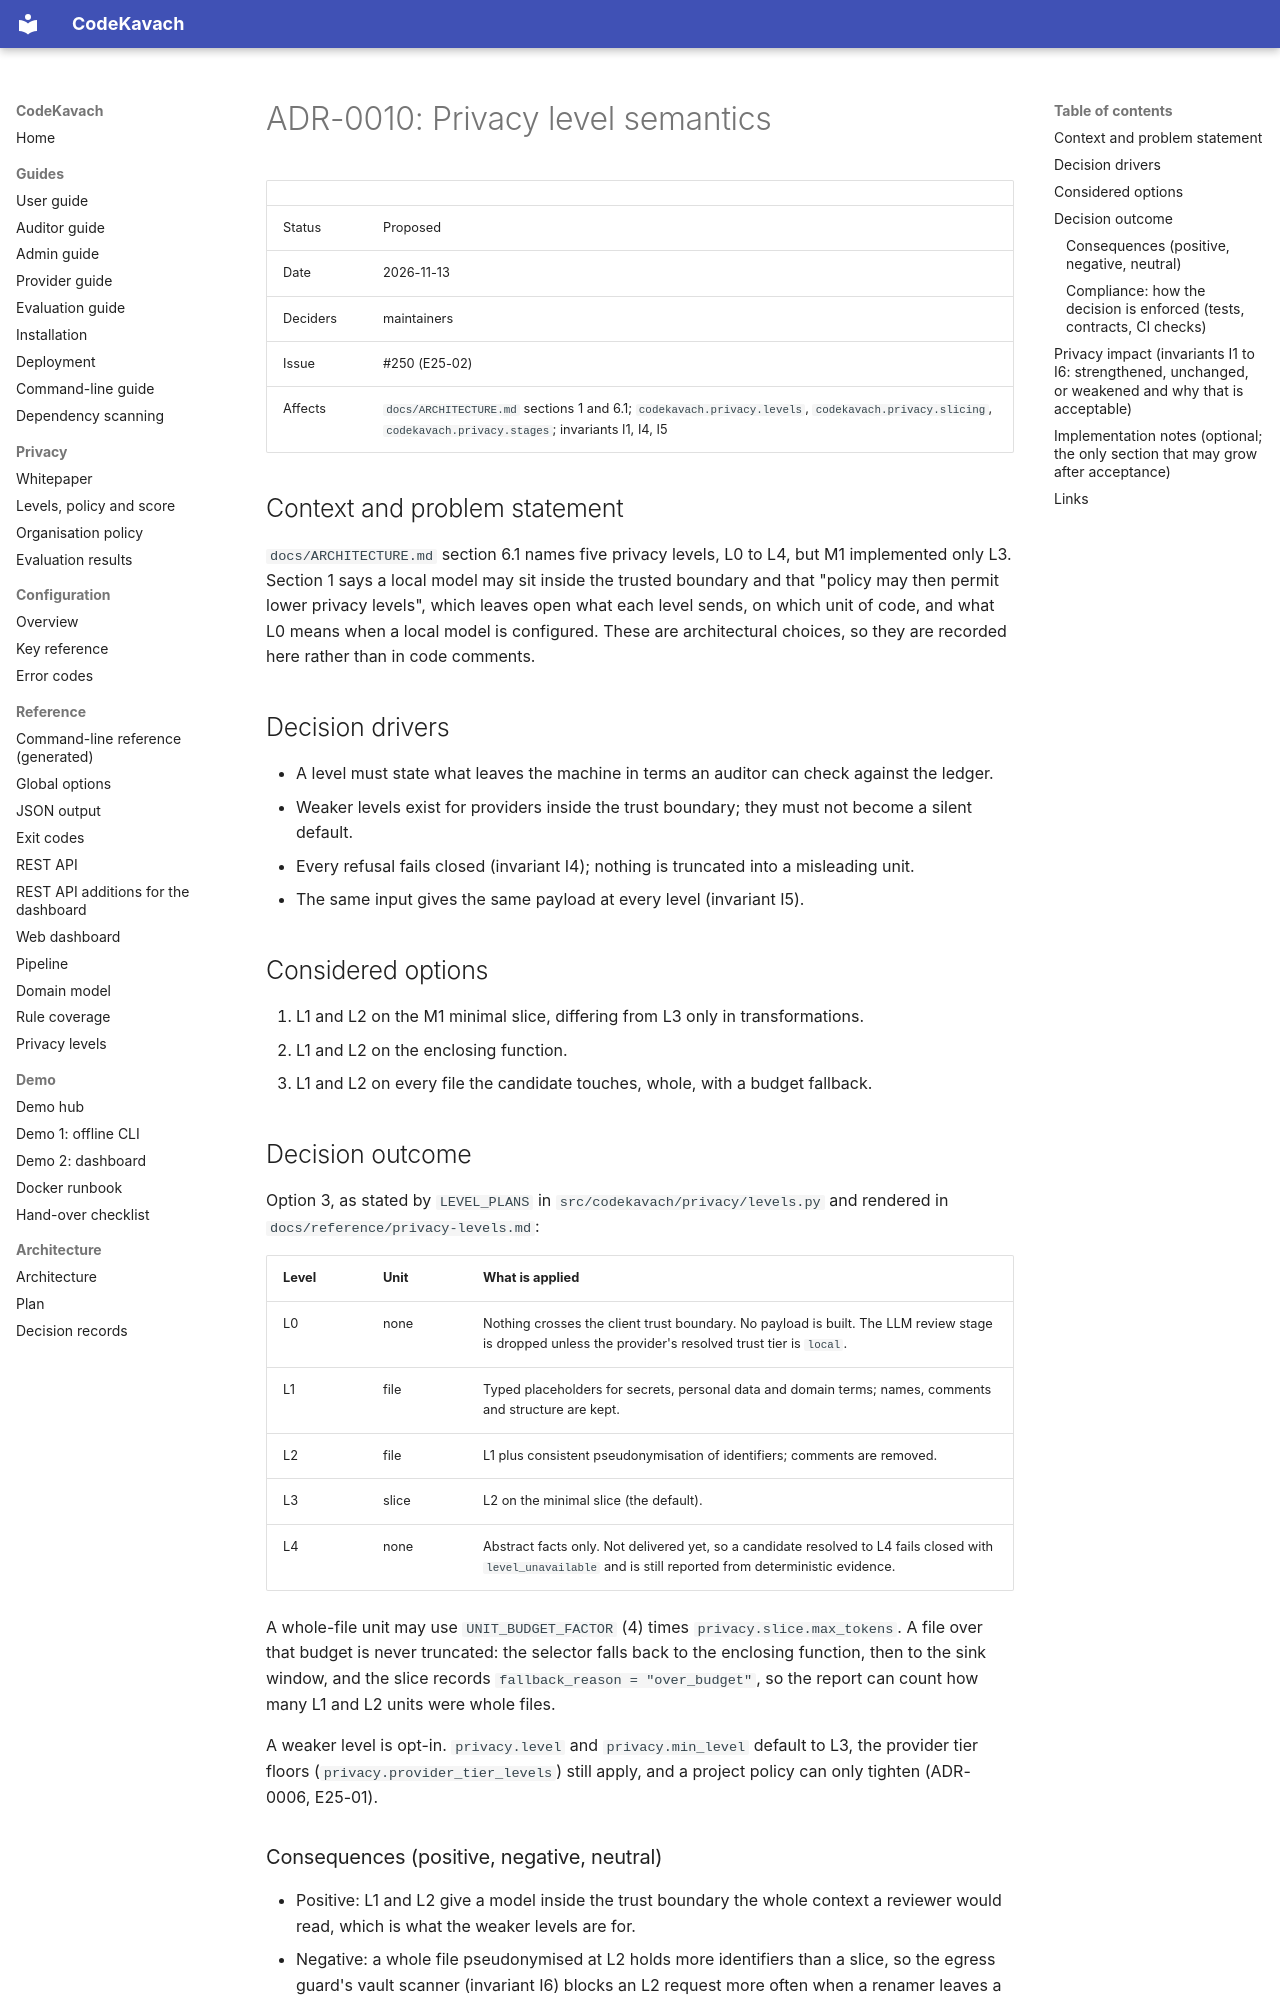

repository: jatinsingh1603/Source-Code-Review-Tool-TIET · page: adr/0010-privacy-level-semantics/index.html · generator: mkdocs

# ADR-0010: Privacy level semantics

| | |
|---|---|
| Status | Proposed |
| Date | 2026-11-13 |
| Deciders | maintainers |
| Issue | #250 (E25-02) |
| Affects | `docs/ARCHITECTURE.md` sections 1 and 6.1; `codekavach.privacy.levels`, `codekavach.privacy.slicing`, `codekavach.privacy.stages`; invariants I1, I4, I5 |

## Context and problem statement

`docs/ARCHITECTURE.md` section 6.1 names five privacy levels, L0 to L4, but M1 implemented only L3. Section 1 says a local model may sit inside the trusted boundary and that "policy may then permit lower privacy levels", which leaves open what each level sends, on which unit of code, and what L0 means when a local model is configured. These are architectural choices, so they are recorded here rather than in code comments.

## Decision drivers

- A level must state what leaves the machine in terms an auditor can check against the ledger.
- Weaker levels exist for providers inside the trust boundary; they must not become a silent default.
- Every refusal fails closed (invariant I4); nothing is truncated into a misleading unit.
- The same input gives the same payload at every level (invariant I5).

## Considered options

1. L1 and L2 on the M1 minimal slice, differing from L3 only in transformations.
2. L1 and L2 on the enclosing function.
3. L1 and L2 on every file the candidate touches, whole, with a budget fallback.

## Decision outcome

Option 3, as stated by `LEVEL_PLANS` in `src/codekavach/privacy/levels.py` and rendered in `docs/reference/privacy-levels.md`:

| Level | Unit | What is applied |
|---|---|---|
| L0 | none | Nothing crosses the client trust boundary. No payload is built. The LLM review stage is dropped unless the provider's resolved trust tier is `local`. |
| L1 | file | Typed placeholders for secrets, personal data and domain terms; names, comments and structure are kept. |
| L2 | file | L1 plus consistent pseudonymisation of identifiers; comments are removed. |
| L3 | slice | L2 on the minimal slice (the default). |
| L4 | none | Abstract facts only. Not delivered yet, so a candidate resolved to L4 fails closed with `level_unavailable` and is still reported from deterministic evidence. |

A whole-file unit may use `UNIT_BUDGET_FACTOR` (4) times `privacy.slice.max_tokens`. A file over that budget is never truncated: the selector falls back to the enclosing function, then to the sink window, and the slice records `fallback_reason = "over_budget"`, so the report can count how many L1 and L2 units were whole files.

A weaker level is opt-in. `privacy.level` and `privacy.min_level` default to L3, the provider tier floors (`privacy.provider_tier_levels`) still apply, and a project policy can only tighten (ADR-0006, E25-01).

### Consequences (positive, negative, neutral)

- Positive: L1 and L2 give a model inside the trust boundary the whole context a reviewer would read, which is what the weaker levels are for.
- Negative: a whole file pseudonymised at L2 holds more identifiers than a slice, so the egress guard's vault scanner (invariant I6) blocks an L2 request more often when a renamer leaves a name unrenamed. That refusal is fail-closed and ledgered; it is a cost in recall, not in privacy.
- Neutral: L1 discloses comments and string literals, which are also a prompt-injection surface; the attestation records `comments_retained`.
